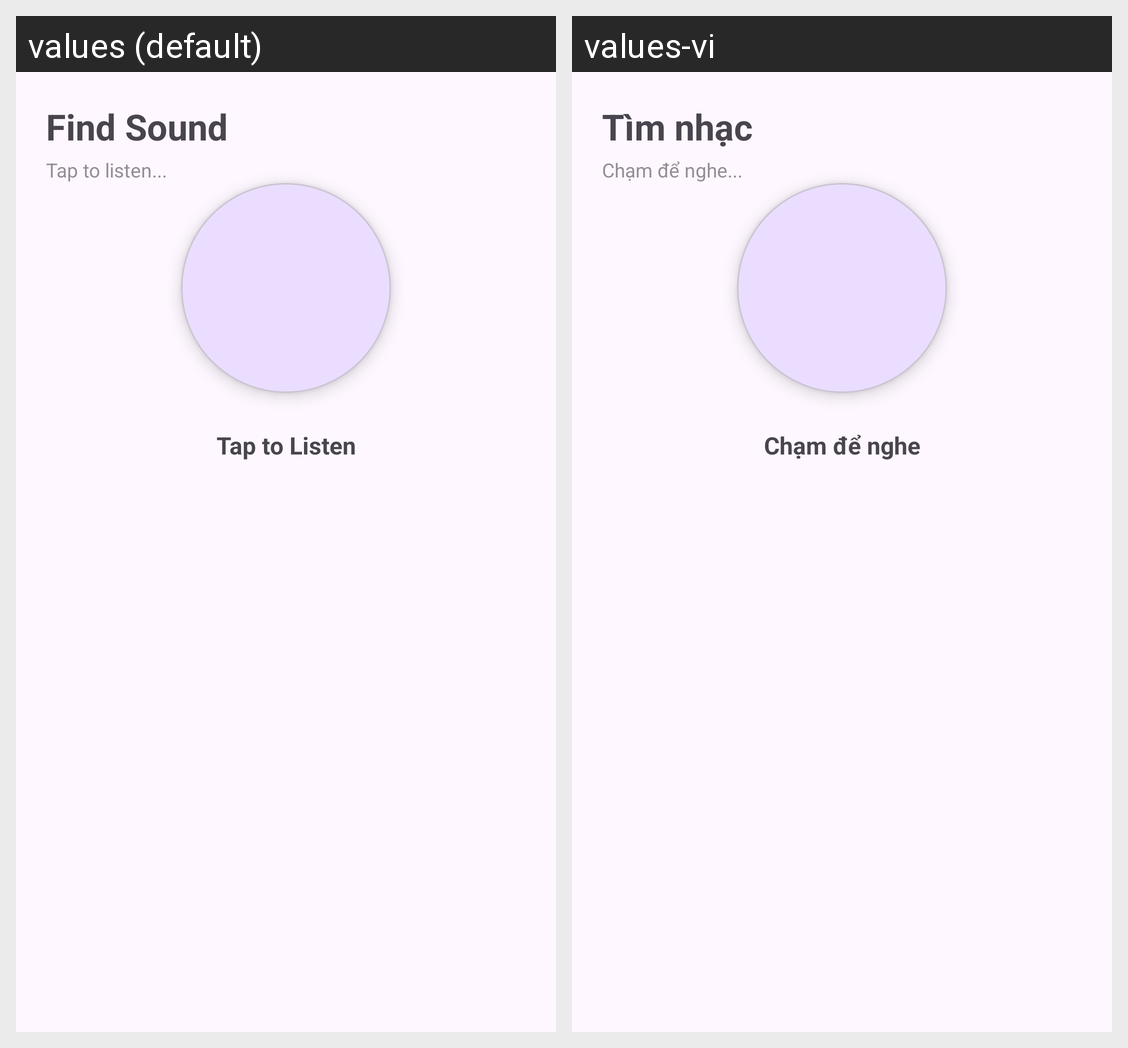

The Android screen above is rendered under two locales of the same app. Produce the string resources it draws, with the default and per-locale values.
Android screen res/layout/fragment_find_sound.xml rendered under 2 locales, left to right: values (default), values-vi. Device: Nexus 5 (rendered at 1080×1920; each locale shown at half size, 540×960, under a caption strip naming it); theme Theme.SilentPipe.
Strings drawn on this screen, with the default value and each locale's value (text and hints the layout hard-codes, and strings that could not be matched under every locale, appear in the picture but are not listed):

nav_find_sound
  values: Find Sound
  values-vi: Tìm nhạc

find_sound_hint
  values: Tap to listen...
  values-vi: Chạm để nghe...

find_sound_tap
  values: Tap to Listen
  values-vi: Chạm để nghe
